Run: headless pygame with SDL's dummy video driver; simulated clock (each Clock.tick advances the game by its frame time, no real sleeping); random seed 0; keys injected as events and as key.get_pressed() state; no mouse input.
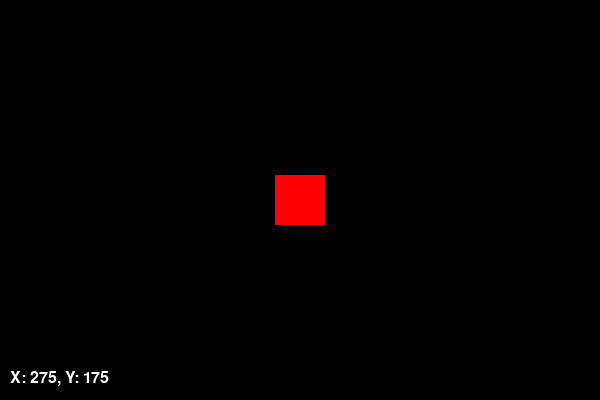
Frame 1 of 4 · flips 1–60 · no input
Frame 2 of 4 · flips 61–180 · tapped SPACE, RETURN · held RIGHT (→), D · screen unchanged from frame 1, image omitted
Frame 3 of 4 · flips 181–300 · held DOWN (↓), S · screen unchanged from frame 2, image omitted
Frame 4 of 4 · flips 301–420 · held LEFT (←), A, UP (↑), W · screen unchanged from frame 3, image omitted

The pygame program that drew these frames:

# Fáze 1: Zobrazení objektu a jeho pozice v okně

import pygame  # Knihovna pro tvorbu 2D aplikací a her
import sys     # Systémové funkce pro korektní ukončení programu

# Inicializace všech modulů Pygame nutná před jakoukoliv prací s knihovnou
pygame.init()

# --- Nastavení okna ---
SIRKA = 600
VYSKA = 400
# Vytvoření hlavního okna, do kterého se bude vše vykreslovat
okno = pygame.display.set_mode((SIRKA, VYSKA))
pygame.display.set_caption("Souřadnicový systém - Fáze 1 (Základ)")

# --- Barvy (v RGB formátu) ---
CERNA = (0, 0, 0)       # Obvykle pro pozadí
BILA = (255, 255, 255)  # Pro texty
CERVENA = (255, 0, 0)   # Pro herní objekt (kostku)

# --- Nastavení herního objektu (kostky) ---
velikost_ctverce = 50
# Vycentrování na střed okna: střed šířky minus polovina velikosti objektu
ctverec_x = SIRKA // 2 - velikost_ctverce // 2
ctverec_y = VYSKA // 2 - velikost_ctverce // 2

# Inicializace písma pro pozdější zobrazení textu se souřadnicemi
pismo = pygame.font.SysFont("Arial", 24)

# Hodiny slouží k omezení rychlosti smyčky (FPS) a plynulejší renderování
hodiny = pygame.time.Clock()

# --- Hlavní herní smyčka ---
bezi = True
while bezi:
    # 1. Zpracování událostí (vstupy z klávesnice, myši, události oken)
    for event in pygame.event.get():
        if event.type == pygame.QUIT:
            # Uživatel klikl na křížek pro zavření okna
            bezi = False

    # 2. Aktualizace herní logiky (v této fázi pouze statické zobrazení beze změny souřadnic)

    # 3. Vykreslování na obrazovku
    # Nejdůležitější je smazat předchozí snímek vyplněním celého okna černou barvou
    okno.fill(CERNA)
    
    # Vykreslení samotné kostky na aktuálních souřadnicích X a Y jako červený obdélník
    pygame.draw.rect(okno, CERVENA, (ctverec_x, ctverec_y, velikost_ctverce, velikost_ctverce))
    
    # Příprava a vykreslení textu s přesnými souřadnicemi do levého dolního rohu okna
    text_souradnice = f"X: {ctverec_x}, Y: {ctverec_y}"
    # render() převede textový řetězec na grafickou plochu (Surface)
    text_plocha = pismo.render(text_souradnice, True, BILA)
    # blit() umístí textovou plochu natvrdo na zadané souřadnice hlavního okna
    okno.blit(text_plocha, (10, VYSKA - 30))

    # Promítnutí všeho, co jsme do okna zatím v paměti nachystali, na fyzický displej
    pygame.display.flip()

    # Zastropení rychlosti herní smyčky na 60 snímků za vteřinu, aby to nezatěžovalo procesor
    hodiny.tick(60)

# Úplný konec aplikace po vyskočení z hlavní smyčky
pygame.quit()
sys.exit()
